2-way image classification set "cache_384" from GitHub (jaimulhaque/Pneumonia-MultiModel-XAI); label vocabulary: normal, pneumonia.

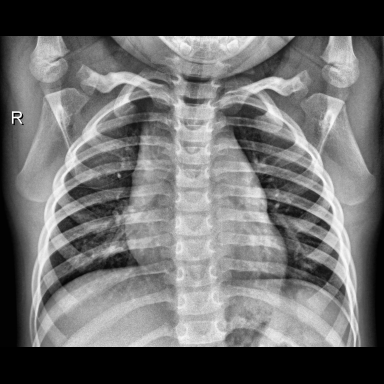
Label: normal

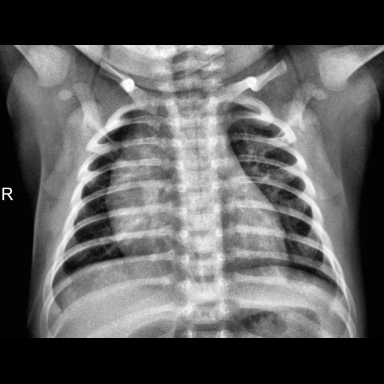
Label: normal

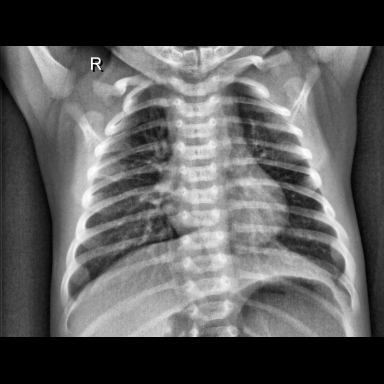
Label: normal

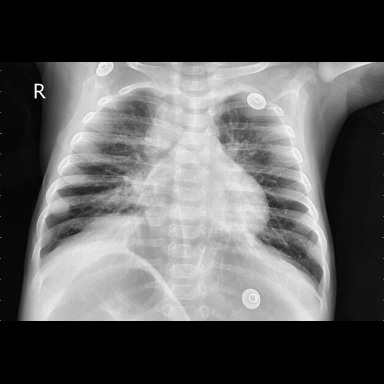
Label: pneumonia

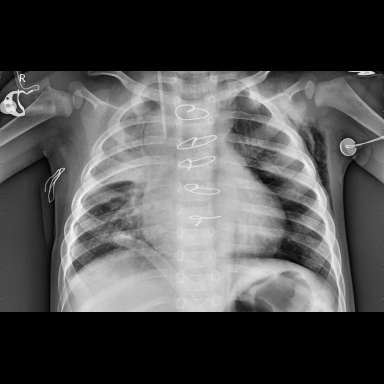
Label: pneumonia

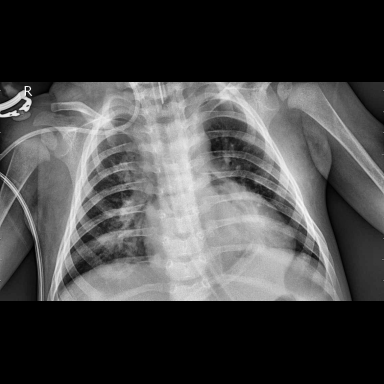
Label: pneumonia
